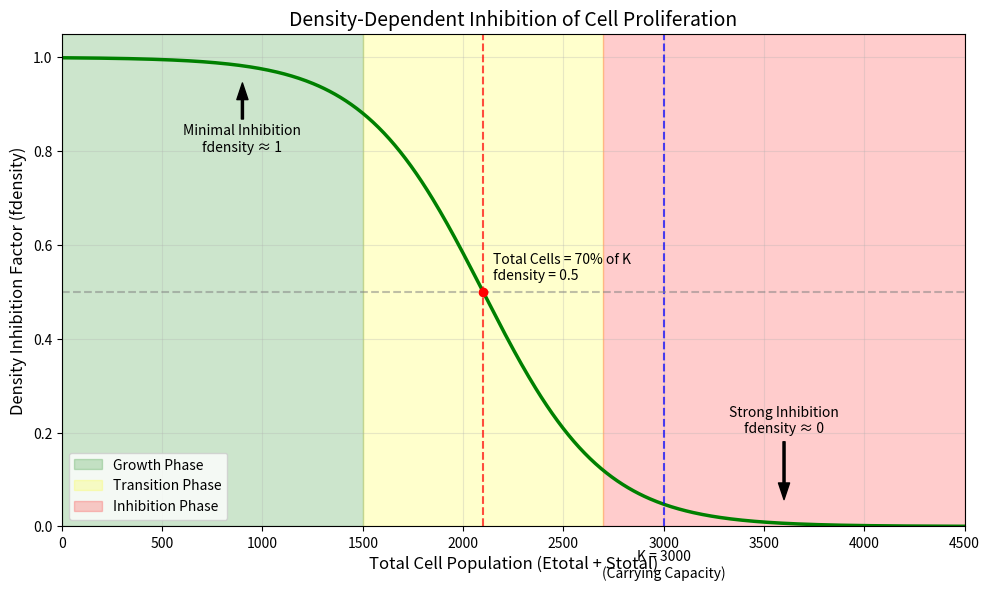
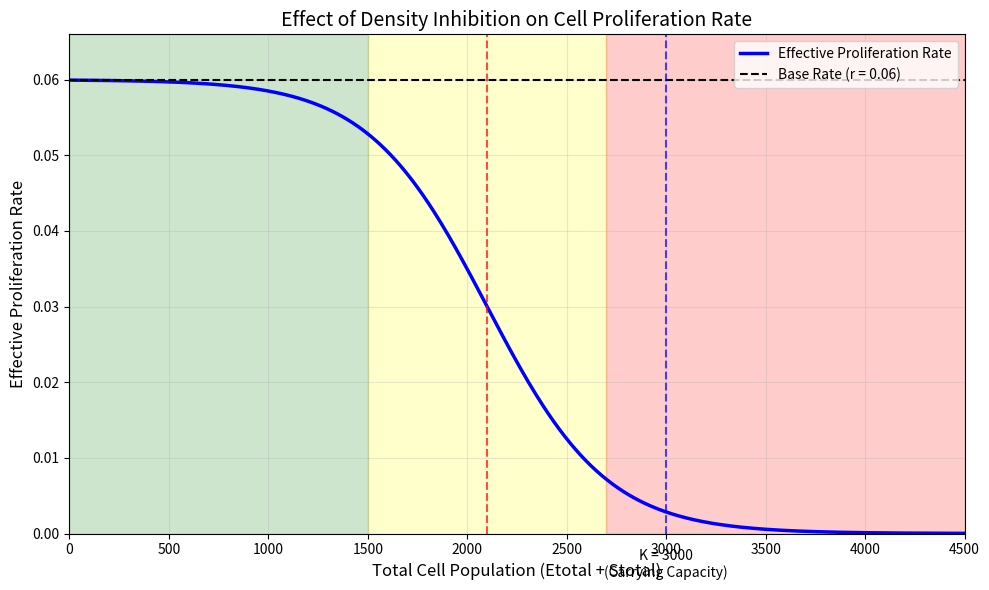

Source code (Python) for these figures, in order:
import numpy as np
import matplotlib.pyplot as plt


def density_inhibition_factor(total_cells, carrying_capacity=3000):
    """
    Calculate the density-dependent inhibition factor for cell proliferation

    Parameters:
    -----------
    total_cells : float or numpy.ndarray
        Total number of cells (Etotal + Stotal)
    carrying_capacity : float, optional
        Carrying capacity (K), defaults to 3000

    Returns:
    --------
    float or numpy.ndarray
        Density inhibition factor (fdensity)
    """
    return 1 / (1 + np.exp(10 * (total_cells / carrying_capacity - 0.7)))


# Create a range of total cell population values
carrying_capacity = 3000
total_cells = np.linspace(0, carrying_capacity * 1.5, 500)
density_factors = density_inhibition_factor(total_cells, carrying_capacity)

# Create figure
plt.figure(figsize=(10, 6))
plt.plot(total_cells, density_factors, 'g-', linewidth=2.5)

# Add vertical lines at key points
plt.axvline(x=0.7 * carrying_capacity, color='r', linestyle='--', alpha=0.7)
plt.axvline(x=carrying_capacity, color='b', linestyle='--', alpha=0.7)

# Add horizontal line at 0.5
plt.axhline(y=0.5, color='gray', linestyle='--', alpha=0.5)

# Mark specific points
plt.plot(0.7 * carrying_capacity, 0.5, 'ro')
plt.text(0.7 * carrying_capacity + 50, 0.52, 'Total Cells = 70% of K\nfdensity = 0.5', va='bottom')

# Add annotations
plt.annotate('Minimal Inhibition\nfdensity ≈ 1', xy=(0.3 * carrying_capacity, 0.95),
             xytext=(0.3 * carrying_capacity, 0.8), ha='center',
             arrowprops=dict(facecolor='black', shrink=0.05, width=1.5, headwidth=8))

plt.annotate('Strong Inhibition\nfdensity ≈ 0', xy=(1.2 * carrying_capacity, 0.05),
             xytext=(1.2 * carrying_capacity, 0.2), ha='center',
             arrowprops=dict(facecolor='black', shrink=0.05, width=1.5, headwidth=8))

# Customize plot
plt.title('Density-Dependent Inhibition of Cell Proliferation', fontsize=14)
plt.xlabel('Total Cell Population (Etotal + Stotal)', fontsize=12)
plt.ylabel('Density Inhibition Factor (fdensity)', fontsize=12)
plt.grid(True, alpha=0.3)
plt.xlim(0, carrying_capacity * 1.5)
plt.ylim(0, 1.05)

# Add carrying capacity reference
plt.text(carrying_capacity, -0.05, 'K = 3000\n(Carrying Capacity)', ha='center', va='top')

# Add shaded regions
plt.axvspan(0, 0.5 * carrying_capacity, alpha=0.2, color='green', label='Growth Phase')
plt.axvspan(0.5 * carrying_capacity, 0.9 * carrying_capacity, alpha=0.2, color='yellow', label='Transition Phase')
plt.axvspan(0.9 * carrying_capacity, carrying_capacity * 1.5, alpha=0.2, color='red', label='Inhibition Phase')

plt.legend(loc='lower left')
plt.tight_layout()
plt.show()

# Create a second plot showing the effect on proliferation rate
plt.figure(figsize=(10, 6))

# Assume a base proliferation rate of 0.06
base_rate = 0.06
effective_rates = base_rate * density_factors

plt.plot(total_cells, effective_rates, 'b-', linewidth=2.5, label='Effective Proliferation Rate')
plt.plot(total_cells, np.ones_like(total_cells) * base_rate, 'k--', linewidth=1.5, label='Base Rate (r = 0.06)')

# Add vertical lines
plt.axvline(x=0.7 * carrying_capacity, color='r', linestyle='--', alpha=0.7)
plt.axvline(x=carrying_capacity, color='b', linestyle='--', alpha=0.7)

# Customize plot
plt.title('Effect of Density Inhibition on Cell Proliferation Rate', fontsize=14)
plt.xlabel('Total Cell Population (Etotal + Stotal)', fontsize=12)
plt.ylabel('Effective Proliferation Rate', fontsize=12)
plt.grid(True, alpha=0.3)
plt.xlim(0, carrying_capacity * 1.5)
plt.ylim(0, base_rate * 1.1)

# Add carrying capacity reference
plt.text(carrying_capacity, -0.002, 'K = 3000\n(Carrying Capacity)', ha='center', va='top')

# Add shaded regions
plt.axvspan(0, 0.5 * carrying_capacity, alpha=0.2, color='green')
plt.axvspan(0.5 * carrying_capacity, 0.9 * carrying_capacity, alpha=0.2, color='yellow')
plt.axvspan(0.9 * carrying_capacity, carrying_capacity * 1.5, alpha=0.2, color='red')

plt.legend(loc='upper right')
plt.tight_layout()
plt.show()